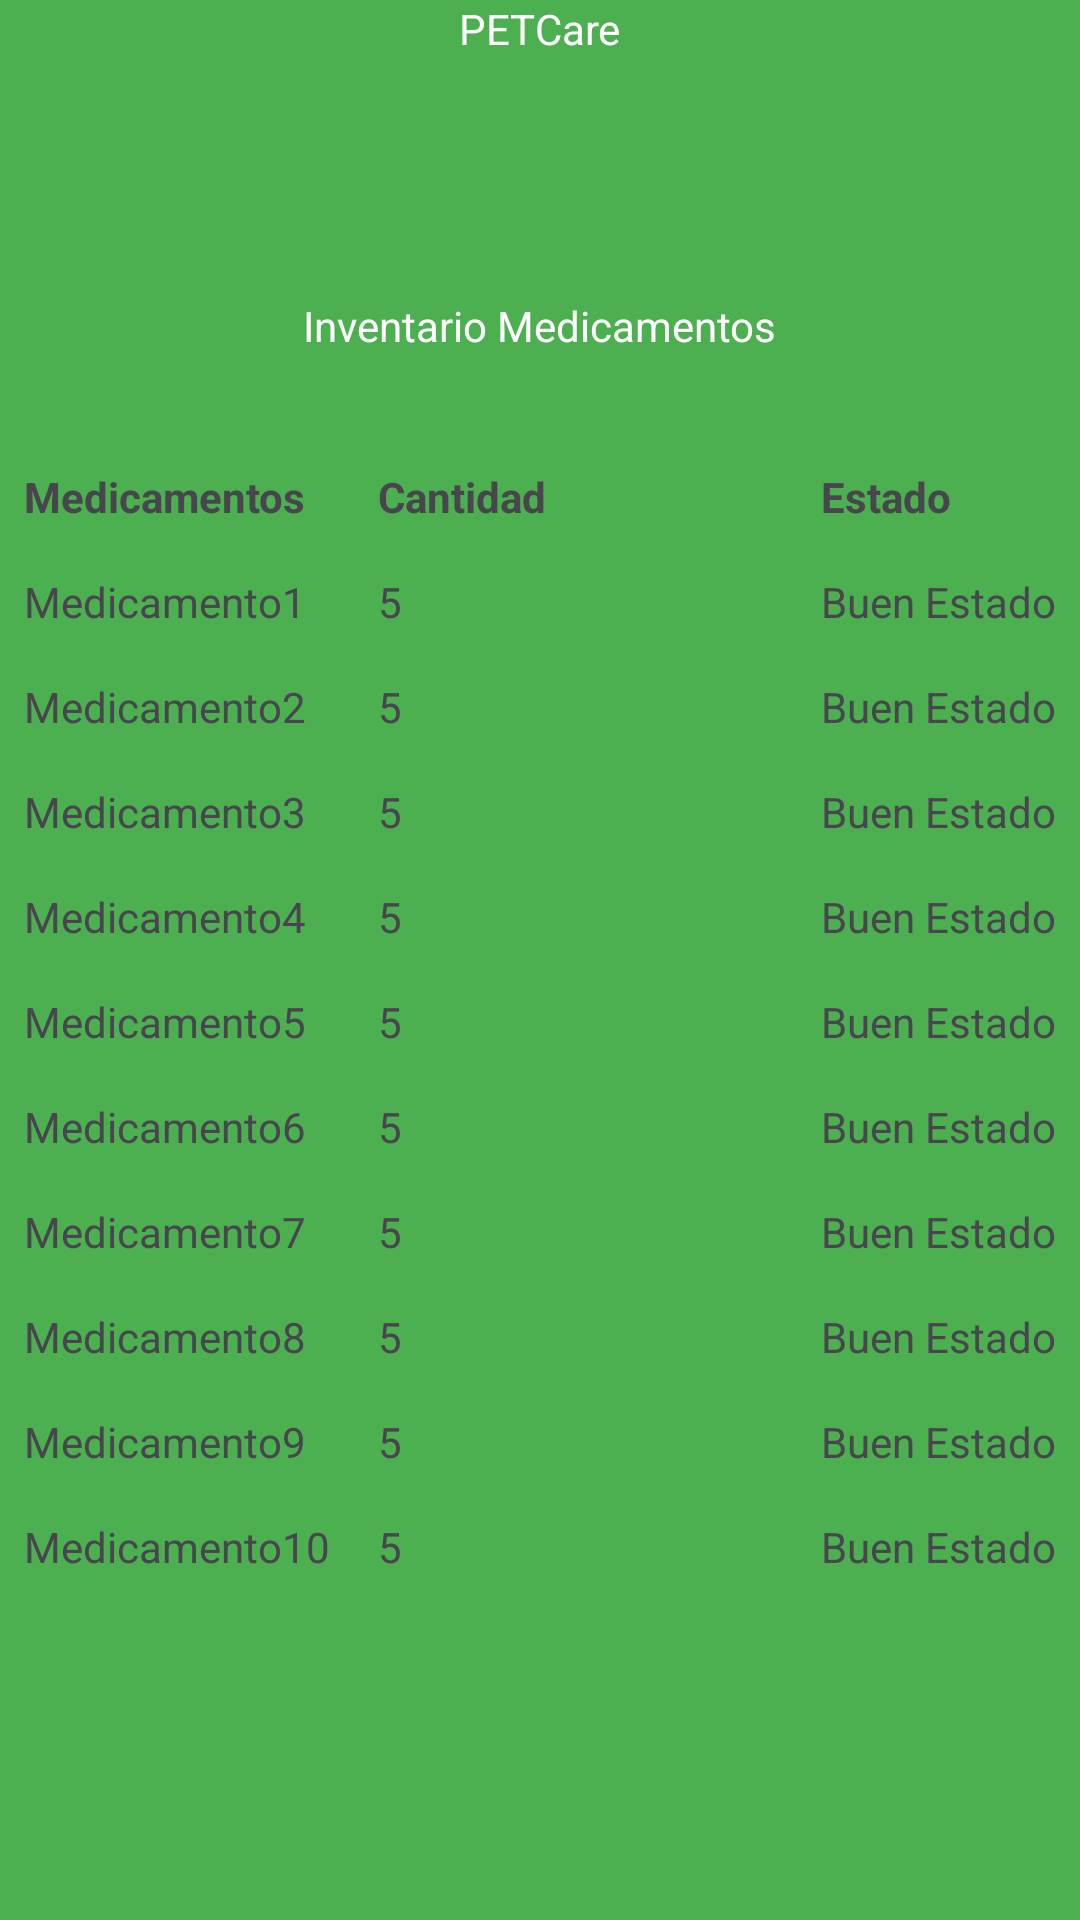

Layout XML and referenced resources for this Android screen:
<!-- AndroidManifest.xml: activity theme Theme.PETCare -->
<!-- res/layout/fragment_inventario_medicamentos.xml -->
<?xml version="1.0" encoding="utf-8"?>
<LinearLayout xmlns:android="http://schemas.android.com/apk/res/android"
    xmlns:app="http://schemas.android.com/apk/res-auto"
    xmlns:tools="http://schemas.android.com/tools"
    android:id="@+id/main"
    android:layout_width="match_parent"
    android:layout_height="match_parent"
    android:background="#4CAF50"
    android:orientation="vertical"
    tools:context=".InventarioMedicamentosActivity">

    
    <TextView
        android:id="@+id/textView37"
        android:layout_width="wrap_content"
        android:layout_height="wrap_content"
        android:layout_gravity="center_horizontal"
        android:layout_marginBottom="80dp"
        android:textColor="@color/white"
        android:text="@string/inventory_medications_title" />

    <TextView
        android:id="@+id/textView38"
        android:layout_width="wrap_content"
        android:layout_height="wrap_content"
        android:layout_gravity="center_horizontal"
        android:layout_marginBottom="30dp"
        android:textColor="@color/white"
        android:text="@string/inventory_medications_subtitle" />

    
    <TableLayout
        android:layout_width="match_parent"
        android:layout_height="wrap_content"
        android:stretchColumns="1">

        
        <TableRow>
            <TextView
                android:layout_width="wrap_content"
                android:layout_height="wrap_content"
                android:padding="8dp"
                android:text="@string/tabla_medications"
                android:textStyle="bold" />

            <TextView
                android:layout_width="wrap_content"
                android:layout_height="wrap_content"
                android:padding="8dp"
                android:text="@string/amount_medications"
                android:textStyle="bold" />

            <TextView
                android:layout_width="wrap_content"
                android:layout_height="wrap_content"
                android:padding="8dp"
                android:text="@string/state_medications"
                android:textStyle="bold" />
        </TableRow>

        
        <TableRow>
            <TextView
                android:layout_width="wrap_content"
                android:layout_height="wrap_content"
                android:padding="8dp"
                android:text="@string/medication1" />

            <TextView
                android:layout_width="wrap_content"
                android:layout_height="wrap_content"
                android:padding="8dp"
                android:text="5" />

            <TextView
                android:layout_width="wrap_content"
                android:layout_height="wrap_content"
                android:padding="8dp"
                android:text="@string/Good_State" />
        </TableRow>

        
        <TableRow>
            <TextView
                android:layout_width="wrap_content"
                android:layout_height="wrap_content"
                android:padding="8dp"
                android:text="@string/medication2" />

            <TextView
                android:layout_width="wrap_content"
                android:layout_height="wrap_content"
                android:padding="8dp"
                android:text="5" />

            <TextView
                android:layout_width="wrap_content"
                android:layout_height="wrap_content"
                android:padding="8dp"
                android:text="@string/Good_State" />
        </TableRow>


        
        <TableRow>
            <TextView
                android:layout_width="wrap_content"
                android:layout_height="wrap_content"
                android:padding="8dp"
                android:text="@string/medication3" />

            <TextView
                android:layout_width="wrap_content"
                android:layout_height="wrap_content"
                android:padding="8dp"
                android:text="5" />

            <TextView
                android:layout_width="wrap_content"
                android:layout_height="wrap_content"
                android:padding="8dp"
                android:text="@string/Good_State" />
        </TableRow>

        <TableRow>
            <TextView
                android:layout_width="wrap_content"
                android:layout_height="wrap_content"
                android:padding="8dp"
                android:text="@string/medication4"/>

            <TextView
                android:layout_width="wrap_content"
                android:layout_height="wrap_content"
                android:padding="8dp"
                android:text="5" />

            <TextView
                android:layout_width="wrap_content"
                android:layout_height="wrap_content"
                android:padding="8dp"
                android:text="@string/Good_State" />
        </TableRow>

        <TableRow>
            <TextView
                android:layout_width="wrap_content"
                android:layout_height="wrap_content"
                android:padding="8dp"
                android:text="@string/medication5"/>

            <TextView
                android:layout_width="wrap_content"
                android:layout_height="wrap_content"
                android:padding="8dp"
                android:text="5" />

            <TextView
                android:layout_width="wrap_content"
                android:layout_height="wrap_content"
                android:padding="8dp"
                android:text="@string/Good_State" />
        </TableRow>

        <TableRow>
            <TextView
                android:layout_width="wrap_content"
                android:layout_height="wrap_content"
                android:padding="8dp"
                android:text="@string/medication6"/>

            <TextView
                android:layout_width="wrap_content"
                android:layout_height="wrap_content"
                android:padding="8dp"
                android:text="5" />

            <TextView
                android:layout_width="wrap_content"
                android:layout_height="wrap_content"
                android:padding="8dp"
                android:text="@string/Good_State" />
        </TableRow>

        <TableRow>
        <TextView
            android:layout_width="wrap_content"
            android:layout_height="wrap_content"
            android:padding="8dp"
            android:text="@string/medication7"/>

        <TextView
            android:layout_width="wrap_content"
            android:layout_height="wrap_content"
            android:padding="8dp"
            android:text="5" />

        <TextView
            android:layout_width="wrap_content"
            android:layout_height="wrap_content"
            android:padding="8dp"
            android:text="@string/Good_State" />
        </TableRow>

        <TableRow>
            <TextView
                android:layout_width="wrap_content"
                android:layout_height="wrap_content"
                android:padding="8dp"
                android:text="@string/medication8"/>

            <TextView
                android:layout_width="wrap_content"
                android:layout_height="wrap_content"
                android:padding="8dp"
                android:text="5" />

            <TextView
                android:layout_width="wrap_content"
                android:layout_height="wrap_content"
                android:padding="8dp"
                android:text="@string/Good_State" />
        </TableRow>

        <TableRow>
            <TextView
                android:layout_width="wrap_content"
                android:layout_height="wrap_content"
                android:padding="8dp"
                android:text="@string/medication9"/>

            <TextView
                android:layout_width="wrap_content"
                android:layout_height="wrap_content"
                android:padding="8dp"
                android:text="5" />

            <TextView
                android:layout_width="wrap_content"
                android:layout_height="wrap_content"
                android:padding="8dp"
                android:text="@string/Good_State" />
        </TableRow>

        <TableRow>
            <TextView
                android:layout_width="wrap_content"
                android:layout_height="wrap_content"
                android:padding="8dp"
                android:text="@string/medication10"/>

            <TextView
                android:layout_width="wrap_content"
                android:layout_height="wrap_content"
                android:padding="8dp"
                android:text="5" />

            <TextView
                android:layout_width="wrap_content"
                android:layout_height="wrap_content"
                android:padding="8dp"
                android:text="@string/Good_State" />
        </TableRow>


    </TableLayout>

    
    <Space
        android:layout_width="match_parent"
        android:layout_height="48dp" />

    <FrameLayout
        android:id="@+id/fragment_container"
        android:layout_width="match_parent"
        android:layout_height="300dp"
        android:layout_marginTop="16dp" />

    
    <LinearLayout
        android:layout_width="match_parent"
        android:layout_height="wrap_content"
        android:gravity="center_horizontal"
        android:orientation="horizontal">

        
        <Button
            android:id="@+id/btnEliminar"
            android:layout_width="wrap_content"
            android:layout_height="wrap_content"
            android:layout_gravity="center"
            android:textColor="@color/red"
            android:backgroundTint="@color/white"
            android:layout_marginEnd="40dp"
            android:text="@string/btn_medicament_delete" />

        
        <Button
            android:id="@+id/btnModificar"
            android:layout_width="wrap_content"
            android:layout_height="wrap_content"
            android:layout_gravity="center"
            android:textColor="@color/blue"
            android:backgroundTint="@color/white"
            android:layout_marginEnd="40dp"
            android:text="@string/btn_medicament_modify" />

        
        <Button
            android:id="@+id/btnAgregar"
            android:layout_width="wrap_content"
            android:layout_height="wrap_content"
            android:layout_gravity="center"
            android:textColor="@color/green"
            android:backgroundTint="@color/white"
            android:text="@string/btn_medicament_add" />
    </LinearLayout>
</LinearLayout>
<!-- resources referenced by this layout -->
<resources>
  <color name="blue">#2196F3</color>
  <color name="green">#4CAF50</color>
  <color name="red">#F44336</color>
  <color name="white">#FFFFFFFF</color>
  <string name="Good_State">Buen Estado</string>
  <string name="amount_medications">Cantidad</string>
  <string name="btn_medicament_add">Agregar</string>
  <string name="btn_medicament_delete">Eliminar</string>
  <string name="btn_medicament_modify">Modificar</string>
  <string name="inventory_medications_subtitle">Inventario Medicamentos</string>
  <string name="inventory_medications_title">PETCare</string>
  <string name="medication1">Medicamento1</string>
  <string name="medication10">Medicamento10</string>
  <string name="medication2">Medicamento2</string>
  <string name="medication3">Medicamento3</string>
  <string name="medication4">Medicamento4</string>
  <string name="medication5">Medicamento5</string>
  <string name="medication6">Medicamento6</string>
  <string name="medication7">Medicamento7</string>
  <string name="medication8">Medicamento8</string>
  <string name="medication9">Medicamento9</string>
  <string name="state_medications">Estado</string>
  <string name="tabla_medications">Medicamentos</string>
  <style name="Theme.PETCare" parent="Base.Theme.PETCare" />
  <style name="Base.Theme.PETCare" parent="Theme.Material3.DayNight.NoActionBar">
          
          
      </style>
</resources>
